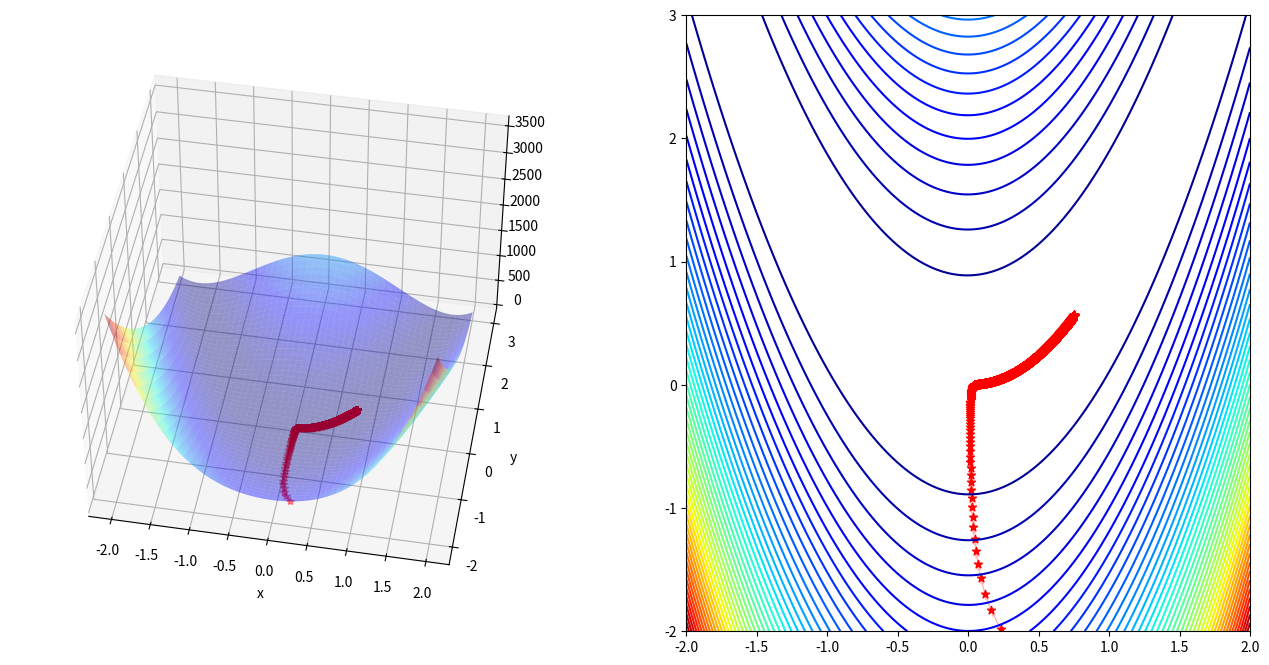

Generate this figure with matplotlib:
#!/usr/bin/python3

import matplotlib.pyplot as plt
import numpy as np
import random
from mpl_toolkits.mplot3d import axes3d, Axes3D
from scipy.optimize import minimize_scalar

def rosen(x,y):
  """
  The Rosenbrock function.

  The function computed is:
  (1 - x)**2 + 100 * (y - x**2)**2

  Parameters
  ----------
  x : float
  y : float
      Points at which the Rosenbrock function is to be computed.

  Returns
  -------
  f : float
      The value of the Rosenbrock function.
  """
  return (1 - x)**2 + 100 * (y - x**2)**2

def grad_rosen(x,y):
  """
  The derivative (i.e. gradient) of the Rosenbrock function.

  Parameters
  ----------
  x : float
  y : float
      Points at which the gradient of the Rosenbrock function is to be computed.

  Returns
  -------
  f : float
      The value of the Rosenbrock function.
  """
  g1 = -400 * x * y + 400 * x**3 + 2 * x -2
  g2 = 200 * y - 200 * x**2
  return np.array([g1,g2])

def gradient_descent(grad_rose_rosenn,x,y, alpha = 0.00125, epsilon=0.0001, nMax = 10000 ):
  """
  Perform gradient descent on given samples.

  Parameters
  ----------
  Grad : {callable}, function
  x : float
  y : float
  alpha : float
          Learning rate
  epsilon : float
            Max allowed difference
  nMax : int
         Maximum number of iterations

  Returns
  -------
  X : {array-like}, matrice containing results
  x_i : {float}, last iteration of the algorithm for x
  y_i : {float}, last iteration of the algorithm for y
  """
  i = 0
  x_i, y_i = np.empty(0), np.empty(0)
  error = 2*epsilon
  X = np.array([x,y])
  print(X)

  while error > epsilon and i < nMax:
    i += 1
    x_i = np.append(x_i,x)
    y_i = np.append(y_i,y)
    X_prev = X
    X = X - alpha * grad_rosen(x,y)
    error = np.linalg.norm(X - X_prev)
    x, y = X[0], X[1]
  print(X)
  return X, x_i, y_i

def omega(X, alpha):
  return [X[0] - alpha * grad_rosen(X[0], X[1])[0], X[1] - alpha * grad_rosen(X[0], X[1])[1]]

def gss(X0, a, b, epsilon):
  p = (np.sqrt(5) - 1) / 2
  x_min = p * a + (1 - p) * b
  x_max = a + b - x_min
  v_min = omega(X0, x_min)
  v_max = omega(X0, x_max)
  while b - a >= epsilon:
    if v_min <= v_max:
      b = x_max
      x_max = x_min
      x_min = a + b - x_max
      v_max = v_min
      v_min = omega(X0, x_min)
    else:
      a = x_min
      x_min = x_max
      x_max = a + b - x_min
      v_min = v_max
      v_max = omega(X0, x_max)
  return (a + b) / 2

if __name__ == '__main__':
  x_0 = random.uniform(-2.0, 2.0)
  y_0 = random.uniform(-2.0, 2.0)
  alpha = gss([0,1], 0, 1, 0.001)
  print(alpha)
  root,iter_x,iter_y = gradient_descent(grad_rosen,x_0,y_0,alpha)

  x = np.linspace(-2,2,250)
  y = np.linspace(-2,3,250)
  X, Y = np.meshgrid(x, y)
  Z = rosen(X, Y)

  anglesx = iter_x[1:] - iter_x[:-1]
  anglesy = iter_y[1:] - iter_y[:-1]

  fig = plt.figure(figsize = (16,8))

  ax = fig.add_subplot(1, 2, 1, projection='3d')
  ax.plot_surface(X,Y,Z,rstride = 5, cstride = 5, cmap = 'jet', alpha = .4, edgecolor = 'none' )
  ax.plot(iter_x,iter_y, rosen(iter_x,iter_y),color = 'r', marker = '*', alpha = .4)

  ax.view_init(45, 280)
  ax.set_xlabel('x')
  ax.set_ylabel('y')

  ax = fig.add_subplot(1, 2, 2)
  ax.contour(X,Y,Z, 50, cmap = 'jet')
  ax.scatter(iter_x,iter_y,color = 'r', marker = '*')
  ax.quiver(iter_x[:-1], iter_y[:-1], anglesx, anglesy, scale_units = 'xy', angles = 'xy', scale = 1, color = 'r', alpha = .3)

  plt.show()
